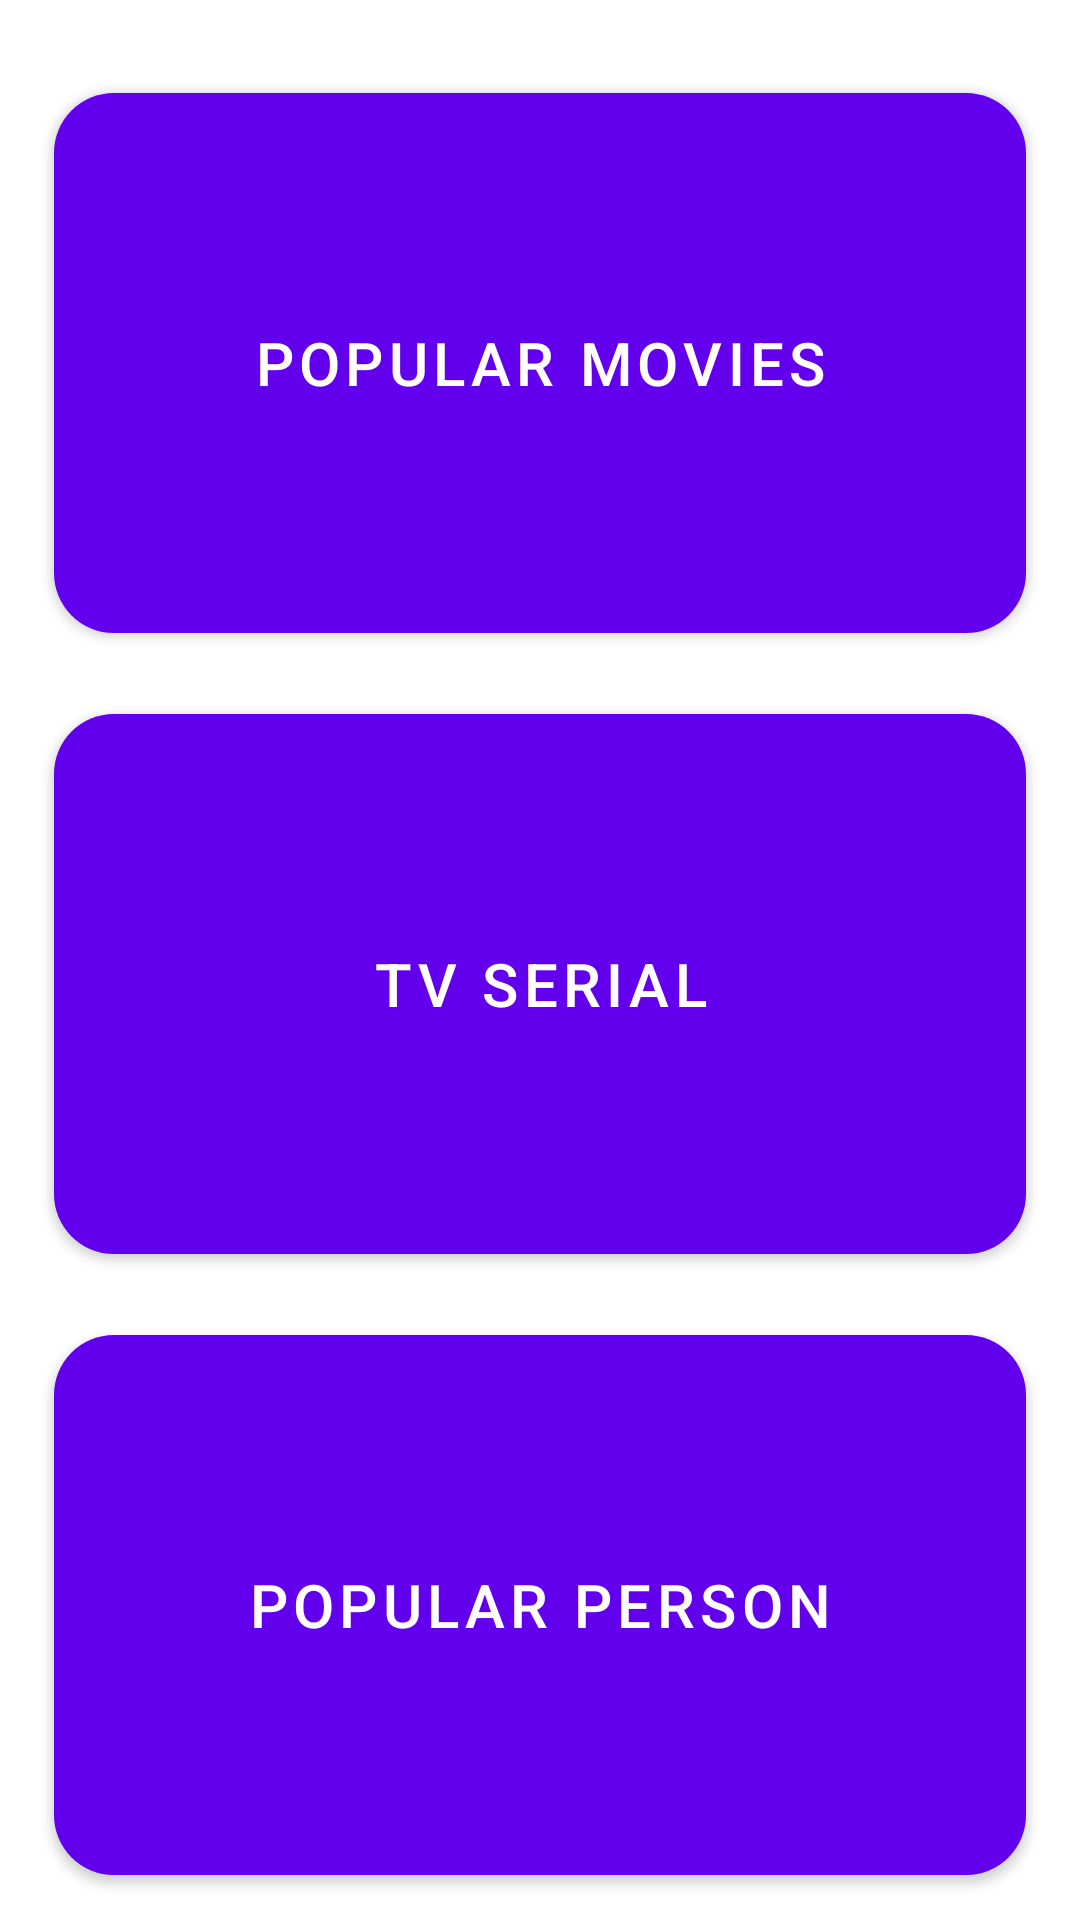

Reconstruct the res/layout file that produces this screen, plus the resources it refers to.
<!-- AndroidManifest.xml: application theme Theme.TMDBMovieAPI -->
<!-- res/layout/activity_main.xml -->
<?xml version="1.0" encoding="utf-8"?>
<layout xmlns:android="http://schemas.android.com/apk/res/android"
    xmlns:app="http://schemas.android.com/apk/res-auto"
    xmlns:tools="http://schemas.android.com/tools">

    <data>

    </data>

    <androidx.constraintlayout.widget.ConstraintLayout
        android:layout_width="match_parent"
        android:layout_height="match_parent"
        tools:context=".Activities.MainActivity">
        <androidx.constraintlayout.widget.Guideline
            android:id="@+id/guideline_horizontal"
            android:layout_width="wrap_content"
            android:layout_height="wrap_content"
            android:orientation="horizontal"
            app:layout_constraintGuide_percent="0.333" />

        <androidx.constraintlayout.widget.Guideline
            android:id="@+id/guideline_horizontal2"
            android:layout_width="wrap_content"
            android:layout_height="wrap_content"
            android:orientation="horizontal"
            app:layout_constraintTop_toBottomOf="@id/guideline_horizontal"
            app:layout_constraintGuide_percent="0.333" />
        <com.google.android.material.button.MaterialButton
            android:layout_width="0dp"
            android:layout_height="0dp"
            android:text="Popular Movies"
            android:id="@+id/btn_movies_list"
            app:layout_constraintWidth_percent=".9"
            app:layout_constraintHeight_percent="0.3"
            android:textSize="20sp"
            app:layout_constraintTop_toTopOf="parent"
            app:layout_constraintStart_toStartOf="parent"
            app:layout_constraintEnd_toEndOf="parent"
            android:layout_margin="25dp"
            app:cornerRadius="20dp"/>

        <com.google.android.material.button.MaterialButton
            android:layout_width="0dp"
            android:layout_height="0dp"
            android:text="Tv Serial"
            android:id="@+id/btn_tv_serial_list"
            app:layout_constraintWidth_percent=".9"
            app:layout_constraintHeight_percent="0.3"
            app:layout_constraintStart_toStartOf="parent"
            app:layout_constraintEnd_toEndOf="parent"
            android:textSize="20sp"
            app:layout_constraintTop_toBottomOf="@id/btn_movies_list"
            android:layout_margin="15dp"
            app:cornerRadius="20dp"/>

        <com.google.android.material.button.MaterialButton
            android:layout_width="0dp"
            android:layout_height="0dp"
            android:text="Popular Person"
            android:id="@+id/btn_popular_person_list"
            app:layout_constraintWidth_percent=".9"
            app:layout_constraintHeight_percent="0.3"
            app:layout_constraintStart_toStartOf="parent"
            app:layout_constraintEnd_toEndOf="parent"
            android:textSize="20sp"
            app:layout_constraintTop_toBottomOf="@id/btn_tv_serial_list"
            android:layout_margin="15dp"
            app:cornerRadius="20dp"/>
    </androidx.constraintlayout.widget.ConstraintLayout>
</layout>
<!-- resources referenced by this layout -->
<resources>
  <style name="Theme.TMDBMovieAPI" parent="Theme.MaterialComponents.DayNight.DarkActionBar">
          
          <item name="colorPrimary">@color/purple_500</item>
          <item name="colorPrimaryVariant">@color/purple_700</item>
          <item name="colorOnPrimary">@color/white</item>
          
          <item name="colorSecondary">@color/teal_200</item>
          <item name="colorSecondaryVariant">@color/teal_700</item>
          <item name="colorOnSecondary">@color/black</item>
          
          <item name="android:statusBarColor">?attr/colorPrimaryVariant</item>
          
      </style>
  <!-- not gathered from this repository: default colours our renderer supplied (Android Studio template values) -->
  <color name="purple_500">#FF6200EE</color>
  <color name="purple_700">#FF3700B3</color>
  <color name="teal_200">#FF03DAC5</color>
  <color name="teal_700">#FF018786</color>
  <color name="black">#FF000000</color>
  <color name="white">#FFFFFFFF</color>
</resources>
